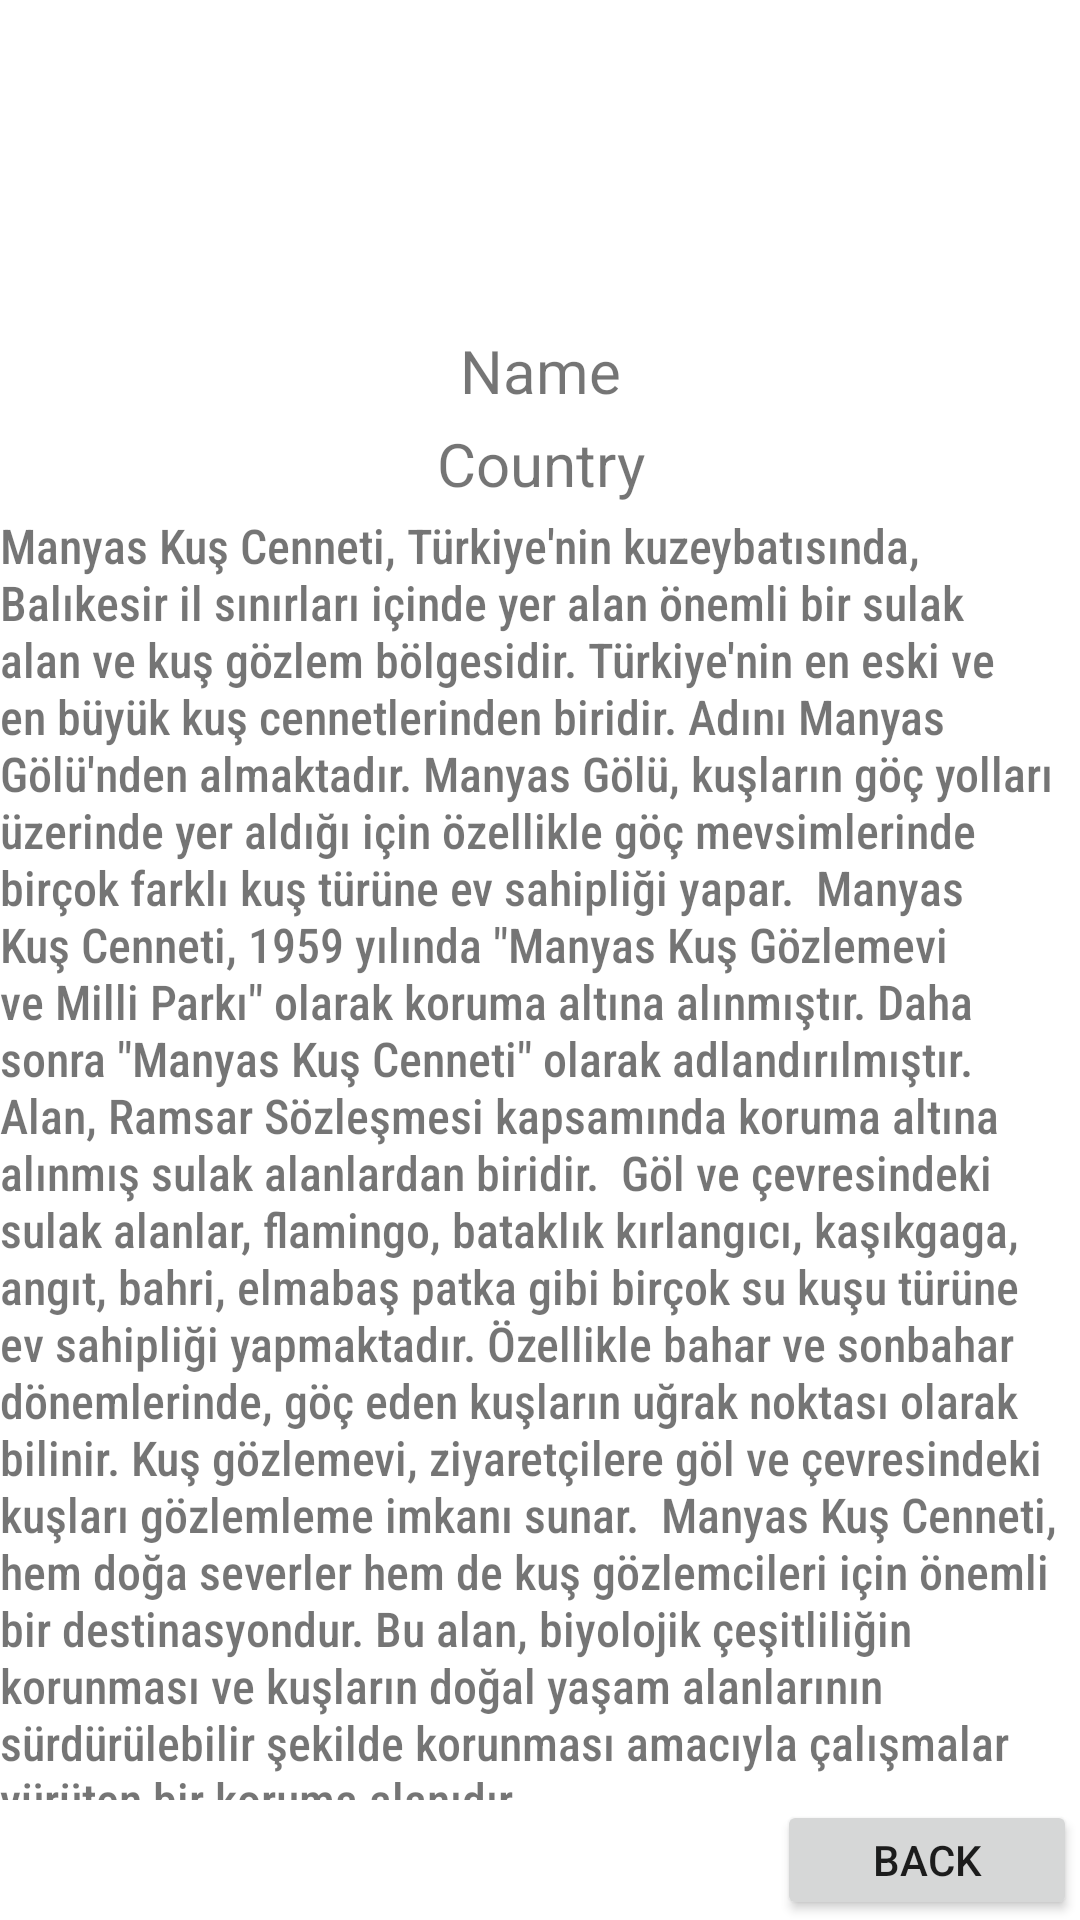

Android layout source for this screen:
<!-- AndroidManifest.xml: application theme Theme.RecyclerViewKentSimgeleriUygulaması -->
<!-- res/layout/activity_details.xml -->
<?xml version="1.0" encoding="utf-8"?>
<androidx.constraintlayout.widget.ConstraintLayout xmlns:android="http://schemas.android.com/apk/res/android"
    xmlns:app="http://schemas.android.com/apk/res-auto"
    xmlns:tools="http://schemas.android.com/tools"
    android:layout_width="match_parent"
    android:layout_height="match_parent"
    tools:context=".DetailsActivity">

    <ImageView
        android:id="@+id/imageView"
        android:layout_width="0dp"
        android:layout_height="95dp"
        android:layout_marginTop="7dp"
        android:layout_marginBottom="8dp"
        android:scaleType="centerCrop"
        app:layout_constraintBottom_toTopOf="@+id/nameText"
        app:layout_constraintEnd_toEndOf="parent"
        app:layout_constraintStart_toStartOf="parent"
        app:layout_constraintTop_toTopOf="parent"
        app:srcCompat="@drawable/ic_launcher_background" />

    <TextView
        android:id="@+id/nameText"
        android:layout_width="0dp"
        android:layout_height="30dp"
        android:layout_marginStart="67dp"
        android:layout_marginEnd="67dp"
        android:layout_marginBottom="1dp"
        android:text="Name"
        android:textAlignment="center"
        android:textSize="20sp"
        app:layout_constraintBottom_toTopOf="@+id/countryText"
        app:layout_constraintEnd_toEndOf="parent"
        app:layout_constraintStart_toStartOf="parent"
        app:layout_constraintTop_toBottomOf="@+id/imageView" />

    <TextView
        android:id="@+id/countryText"
        android:layout_width="0dp"
        android:layout_height="30dp"
        android:layout_marginStart="67dp"
        android:layout_marginEnd="67dp"
        android:text="Country"
        android:textAlignment="center"
        android:textSize="20sp"
        app:layout_constraintBottom_toTopOf="@+id/detailsText"
        app:layout_constraintEnd_toEndOf="parent"
        app:layout_constraintStart_toStartOf="parent"
        app:layout_constraintTop_toBottomOf="@+id/nameText" />

    <TextView
        android:id="@+id/detailsText"
        android:layout_width="0dp"
        android:layout_height="0dp"
        android:fontFamily="sans-serif-condensed-medium"
        android:text="Manyas Kuş Cenneti, Türkiye'nin kuzeybatısında, Balıkesir il sınırları içinde yer alan önemli bir sulak alan ve kuş gözlem bölgesidir. Türkiye'nin en eski ve en büyük kuş cennetlerinden biridir. Adını Manyas Gölü'nden almaktadır. Manyas Gölü, kuşların göç yolları üzerinde yer aldığı için özellikle göç mevsimlerinde birçok farklı kuş türüne ev sahipliği yapar.  Manyas Kuş Cenneti, 1959 yılında &quot;Manyas Kuş Gözlemevi ve Milli Parkı&quot; olarak koruma altına alınmıştır. Daha sonra &quot;Manyas Kuş Cenneti&quot; olarak adlandırılmıştır. Alan, Ramsar Sözleşmesi kapsamında koruma altına alınmış sulak alanlardan biridir.  Göl ve çevresindeki sulak alanlar, flamingo, bataklık kırlangıcı, kaşıkgaga, angıt, bahri, elmabaş patka gibi birçok su kuşu türüne ev sahipliği yapmaktadır. Özellikle bahar ve sonbahar dönemlerinde, göç eden kuşların uğrak noktası olarak bilinir. Kuş gözlemevi, ziyaretçilere göl ve çevresindeki kuşları gözlemleme imkanı sunar.  Manyas Kuş Cenneti, hem doğa severler hem de kuş gözlemcileri için önemli bir destinasyondur. Bu alan, biyolojik çeşitliliğin korunması ve kuşların doğal yaşam alanlarının sürdürülebilir şekilde korunması amacıyla çalışmalar yürüten bir koruma alanıdır."
        android:textSize="16sp"
        app:layout_constraintBottom_toTopOf="@+id/button"
        app:layout_constraintEnd_toEndOf="parent"
        app:layout_constraintStart_toStartOf="parent"
        app:layout_constraintTop_toBottomOf="@+id/countryText" />

    <Button
        android:id="@+id/button"
        android:layout_width="100dp"
        android:layout_height="40dp"
        android:onClick="back"
        android:text="Back"
        app:layout_constraintBottom_toBottomOf="parent"
        app:layout_constraintEnd_toEndOf="parent"
        app:layout_constraintHorizontal_bias="0.996"
        app:layout_constraintStart_toStartOf="parent" />


</androidx.constraintlayout.widget.ConstraintLayout>
<!-- resources referenced by this layout -->
<resources>
  <style name="Theme.RecyclerViewKentSimgeleriUygulaması" parent="Theme.MaterialComponents.DayNight.DarkActionBar">
          
          <item name="colorPrimary">@color/purple_500</item>
          <item name="colorPrimaryVariant">@color/purple_700</item>
          <item name="colorOnPrimary">@color/white</item>
          
          <item name="colorSecondary">@color/teal_200</item>
          <item name="colorSecondaryVariant">@color/teal_700</item>
          <item name="colorOnSecondary">@color/black</item>
          
          <item name="android:statusBarColor">?attr/colorPrimaryVariant</item>
          
      </style>
  <color name="purple_500">#FF6200EE</color>
  <color name="purple_700">#FF3700B3</color>
  <color name="white">#FFFFFFFF</color>
  <color name="teal_200">#FF03DAC5</color>
  <color name="teal_700">#FF018786</color>
  <color name="black">#FF000000</color>
</resources>
